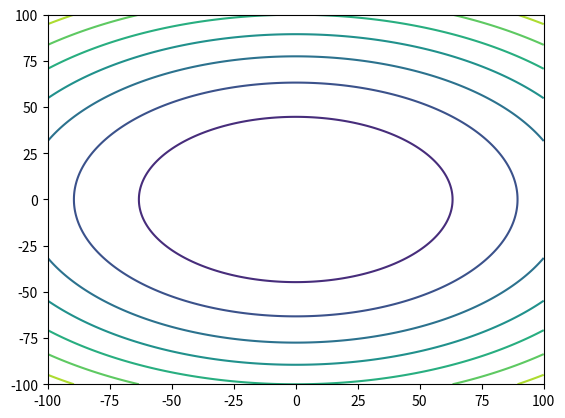

Write the Python code that produced this figure.
#!/usr/bin/env python3
# -*- coding: utf-8 -*-
"""
Created on Sat Aug 12 21:57:57 2023

[redacted]
"""

# Imports
import numpy as np
import matplotlib.pyplot as plt

# Define the cost function
def cost_func(x1, x2):
    f = x1 ** 2 + 2 * (x2 ** 2)
    return f

# Define the gradient
def grad(x1, x2):
    df1 = 2 * x1
    df2 = 4 * x2
    df = np.array([df1, df2])
    return df

# Define the initial value, learning rate and tolerance
eta = 0.05
alpha = 0.01
x0 = np.array([10, 20]) # Must be a d-dimentional vector

# Define the minima function
def minima(x_initial, learning_rate, tolerance):
    x_old = x_initial
    i = 0
    while True:
        g = grad(*x_old)
        minimum = cost_func(*x_old)

        print(f"Iteration: {i}, cost func: {minimum:.3f}, at x: {np.round(x_old,3)}")
        i = i+1
        if (i == 100):
            print("Maximum 100 iteration is allowed!")
            break

        # Stopping criteria
        if (np.linalg.norm(g) < tolerance):
            break
        else:
            x_new = x_old - learning_rate * g
            x_old = x_new

    return minimum, x_old

a, b = minima(x0,eta,alpha)

#%% Plotting of function
x = np.linspace(-100,100,200)
y = np.linspace(-100,100,200)
gx, gy = np.meshgrid(x, y)
gz = cost_func(gx, gy)

plt.contour(gx,gy,gz)

